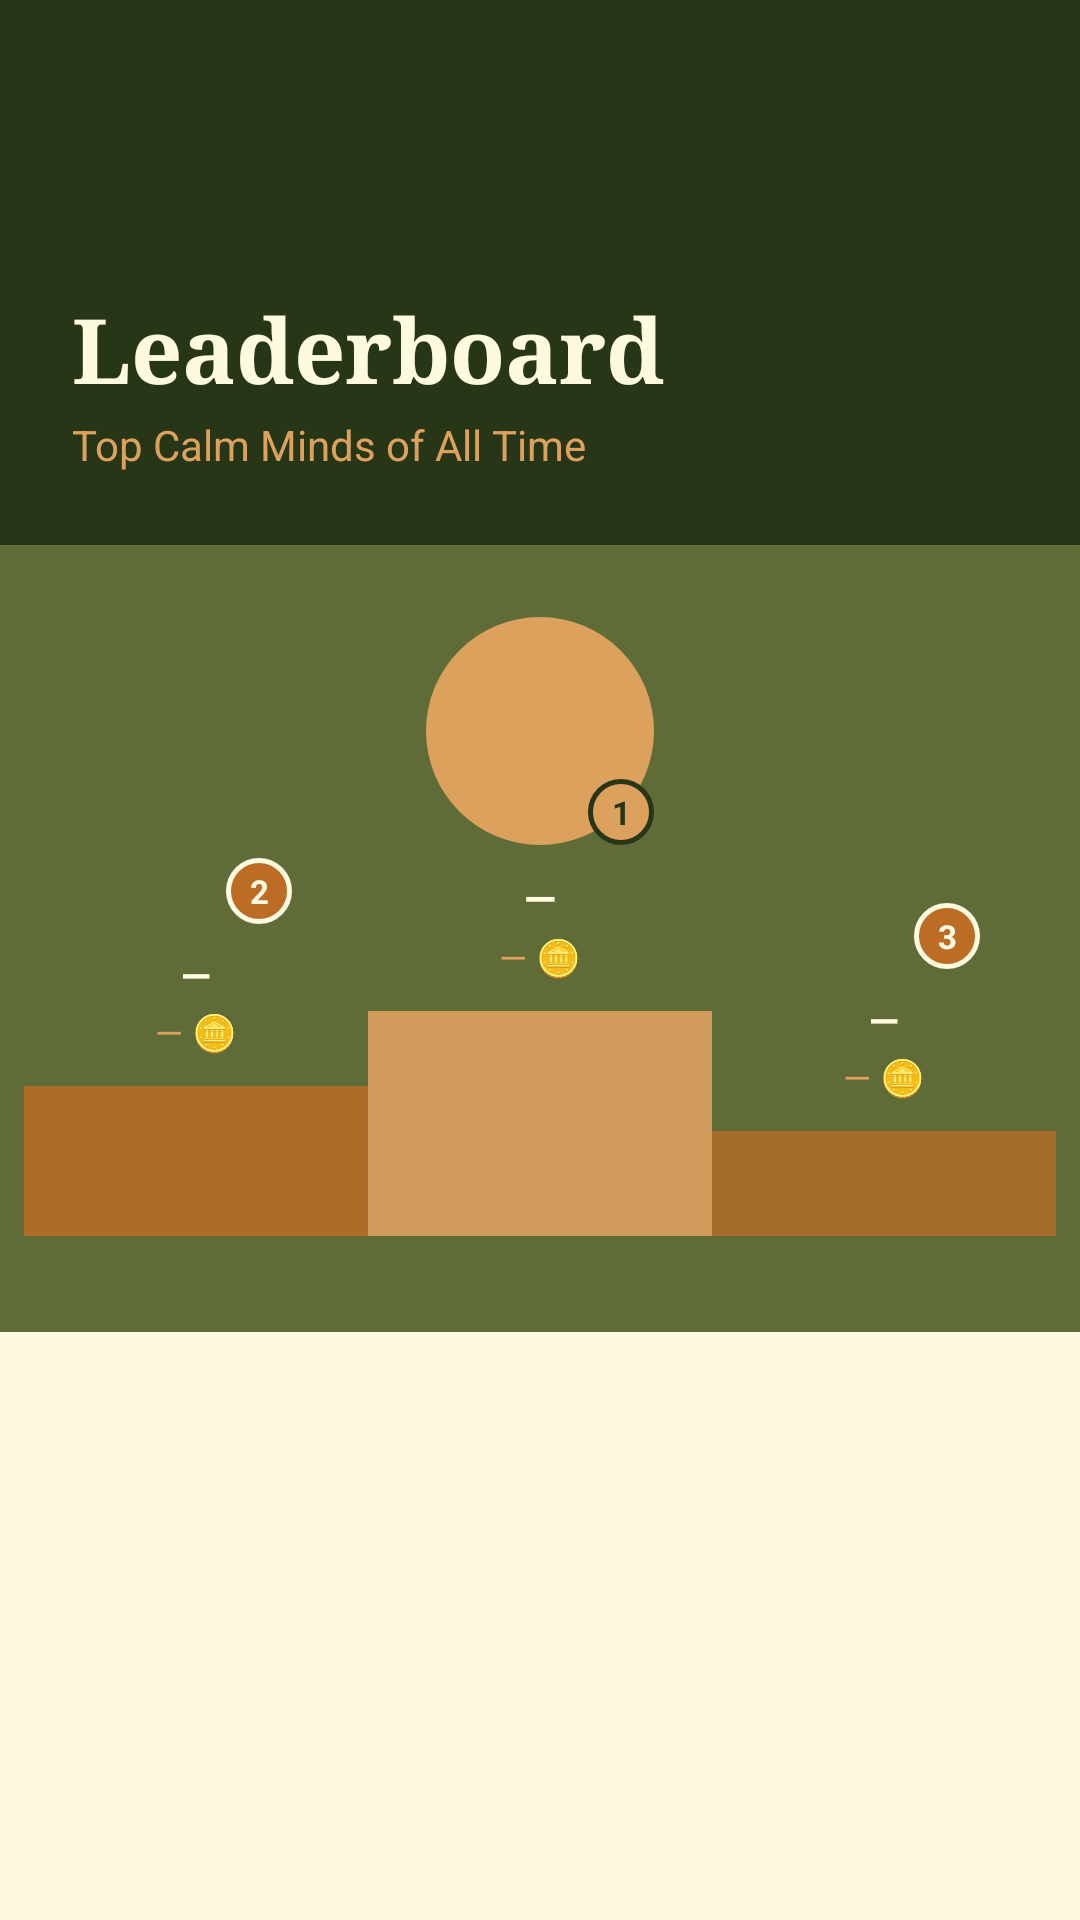

Here is an Android app screen rendered from its layout file. Give the layout XML and the strings, colors and styles it references.
<!-- AndroidManifest.xml: application theme Theme.Tranquilo -->
<!-- res/layout/activity_leaderboard.xml -->
<?xml version="1.0" encoding="utf-8"?>
<LinearLayout xmlns:android="http://schemas.android.com/apk/res/android"
    xmlns:app="http://schemas.android.com/apk/res-auto"
    android:layout_width="match_parent"
    android:layout_height="match_parent"
    android:orientation="vertical"
    android:fitsSystemWindows="true"
    android:background="@color/milk">

    <LinearLayout
        android:layout_width="match_parent"
        android:layout_height="wrap_content"
        android:orientation="vertical"
        android:background="@color/darkGreen"
        android:paddingTop="48dp"
        android:paddingBottom="24dp"
        android:paddingHorizontal="24dp">

        <ImageButton
            android:id="@+id/btnBack"
            android:layout_width="40dp"
            android:layout_height="40dp"
            android:src="@drawable/ic_arrow_back"
            android:background="?attr/selectableItemBackgroundBorderless"
            android:contentDescription="Back"
            app:tint="@color/milk" />

        <TextView
            android:layout_width="wrap_content"
            android:layout_height="wrap_content"
            android:text="Leaderboard"
            android:textColor="@color/milk"
            android:textSize="30sp"
            android:textStyle="bold"
            android:fontFamily="serif"
            android:layout_marginTop="8dp" />

        <TextView
            android:layout_width="wrap_content"
            android:layout_height="wrap_content"
            android:text="Top Calm Minds of All Time"
            android:textColor="@color/lightBrown"
            android:textSize="14sp"
            android:layout_marginTop="2dp" />

    </LinearLayout>

    <LinearLayout
        android:id="@+id/podiumSection"
        android:layout_width="match_parent"
        android:layout_height="wrap_content"
        android:orientation="horizontal"
        android:background="@color/lightGreen"
        android:paddingTop="24dp"
        android:paddingBottom="32dp"
        android:paddingHorizontal="8dp"
        android:gravity="bottom">

        <LinearLayout
            android:id="@+id/podium2"
            android:layout_width="0dp"
            android:layout_height="wrap_content"
            android:layout_weight="1"
            android:orientation="vertical"
            android:gravity="center">

            <FrameLayout
                android:layout_width="64dp"
                android:layout_height="64dp"
                android:layout_gravity="center">

                <ImageView
                    android:id="@+id/avatar2"
                    android:layout_width="64dp"
                    android:layout_height="64dp"
                    android:scaleType="centerCrop"
                    android:background="@drawable/circle_bg_caramel" />

                <TextView
                    android:layout_width="22dp"
                    android:layout_height="22dp"
                    android:text="2"
                    android:textColor="@color/milk"
                    android:textSize="11sp"
                    android:textStyle="bold"
                    android:gravity="center"
                    android:background="@drawable/rank_badge_caramel"
                    android:layout_gravity="bottom|end" />
            </FrameLayout>

            <TextView
                android:id="@+id/name2"
                android:layout_width="wrap_content"
                android:layout_height="wrap_content"
                android:text="—"
                android:textColor="@color/milk"
                android:textSize="13sp"
                android:textStyle="bold"
                android:maxLines="1"
                android:ellipsize="end"
                android:layout_marginTop="8dp" />

            <TextView
                android:id="@+id/coins2"
                android:layout_width="wrap_content"
                android:layout_height="wrap_content"
                android:text="— 🪙"
                android:textColor="@color/lightBrown"
                android:textSize="12sp"
                android:layout_marginTop="2dp" />

            <View
                android:layout_width="match_parent"
                android:layout_height="50dp"
                android:background="@color/caramel"
                android:layout_marginTop="10dp"
                android:alpha="0.85" />
        </LinearLayout>

        <LinearLayout
            android:id="@+id/podium1"
            android:layout_width="0dp"
            android:layout_height="wrap_content"
            android:layout_weight="1"
            android:orientation="vertical"
            android:gravity="center">


            <FrameLayout
                android:layout_width="76dp"
                android:layout_height="76dp"
                android:layout_gravity="center">

                <ImageView
                    android:id="@+id/avatar1"
                    android:layout_width="76dp"
                    android:layout_height="76dp"
                    android:scaleType="centerCrop"
                    android:background="@drawable/circle_bg_lightbrown" />

                <TextView
                    android:layout_width="22dp"
                    android:layout_height="22dp"
                    android:text="1"
                    android:textColor="@color/darkGreen"
                    android:textSize="11sp"
                    android:textStyle="bold"
                    android:gravity="center"
                    android:background="@drawable/rank_badge_gold"
                    android:layout_gravity="bottom|end" />
            </FrameLayout>

            <TextView
                android:id="@+id/name1"
                android:layout_width="wrap_content"
                android:layout_height="wrap_content"
                android:text="—"
                android:textColor="@color/milk"
                android:textSize="14sp"
                android:textStyle="bold"
                android:maxLines="1"
                android:ellipsize="end"
                android:layout_marginTop="8dp" />

            <TextView
                android:id="@+id/coins1"
                android:layout_width="wrap_content"
                android:layout_height="wrap_content"
                android:text="— 🪙"
                android:textColor="@color/lightBrown"
                android:textSize="12sp"
                android:layout_marginTop="2dp" />

            <View
                android:layout_width="match_parent"
                android:layout_height="75dp"
                android:background="@color/lightBrown"
                android:layout_marginTop="10dp"
                android:alpha="0.9" />
        </LinearLayout>

        <LinearLayout
            android:id="@+id/podium3"
            android:layout_width="0dp"
            android:layout_height="wrap_content"
            android:layout_weight="1"
            android:orientation="vertical"
            android:gravity="center">

            <FrameLayout
                android:layout_width="64dp"
                android:layout_height="64dp"
                android:layout_gravity="center">

                <ImageView
                    android:id="@+id/avatar3"
                    android:layout_width="64dp"
                    android:layout_height="64dp"
                    android:scaleType="centerCrop"
                    android:background="@drawable/circle_bg_caramel" />

                <TextView
                    android:layout_width="22dp"
                    android:layout_height="22dp"
                    android:text="3"
                    android:textColor="@color/milk"
                    android:textSize="11sp"
                    android:textStyle="bold"
                    android:gravity="center"
                    android:background="@drawable/rank_badge_caramel"
                    android:layout_gravity="bottom|end" />
            </FrameLayout>

            <TextView
                android:id="@+id/name3"
                android:layout_width="wrap_content"
                android:layout_height="wrap_content"
                android:text="—"
                android:textColor="@color/milk"
                android:textSize="13sp"
                android:textStyle="bold"
                android:maxLines="1"
                android:ellipsize="end"
                android:layout_marginTop="8dp" />

            <TextView
                android:id="@+id/coins3"
                android:layout_width="wrap_content"
                android:layout_height="wrap_content"
                android:text="— 🪙"
                android:textColor="@color/lightBrown"
                android:textSize="12sp"
                android:layout_marginTop="2dp" />

            <View
                android:layout_width="match_parent"
                android:layout_height="35dp"
                android:background="@color/caramel"
                android:layout_marginTop="10dp"
                android:alpha="0.75" />
        </LinearLayout>

    </LinearLayout>

    <ProgressBar
        android:id="@+id/progressBar"
        android:layout_width="wrap_content"
        android:layout_height="wrap_content"
        android:layout_gravity="center"
        android:layout_marginTop="32dp"
        android:visibility="gone"
        android:indeterminateTint="@color/lightGreen"/>

    <androidx.recyclerview.widget.RecyclerView
        android:id="@+id/recyclerLeaderboard"
        android:layout_width="match_parent"
        android:layout_height="0dp"
        android:layout_weight="1"
        android:paddingHorizontal="16dp"
        android:paddingTop="12dp"
        android:paddingBottom="16dp"
        android:clipToPadding="false"
        android:overScrollMode="never" />

</LinearLayout>
<!-- resources referenced by this layout -->
<resources>
  <color name="caramel">#BC6C25</color>
  <color name="darkGreen">#283618</color>
  <color name="lightBrown">#DDA15E</color>
  <color name="lightGreen">#606C38</color>
  <color name="milk">#FEFAE0</color>
  <!-- drawable circle_bg_lightbrown (drawable) -->
  <?xml version="1.0" encoding="utf-8"?>
  <shape xmlns:android="http://schemas.android.com/apk/res/android"
      android:shape="oval">
      <solid android:color="@color/lightBrown" />
  </shape>
  <!-- drawable rank_badge_caramel (drawable) -->
  <?xml version="1.0" encoding="utf-8"?>
  <shape xmlns:android="http://schemas.android.com/apk/res/android"
      android:shape="oval">
      <solid android:color="@color/caramel" />
      <stroke android:width="1.5dp" android:color="@color/milk" />
  </shape>
  <!-- drawable rank_badge_gold (drawable) -->
  <?xml version="1.0" encoding="utf-8"?>
  <shape xmlns:android="http://schemas.android.com/apk/res/android"
      android:shape="oval">
      <solid android:color="@color/lightBrown" />
      <stroke android:width="1.5dp" android:color="@color/darkGreen" />
  </shape>
  <style name="Theme.Tranquilo" parent="Base.Theme.Tranquilo" />
  <style name="Base.Theme.Tranquilo" parent="Theme.Material3.DayNight.NoActionBar">
          
          
      </style>
</resources>
